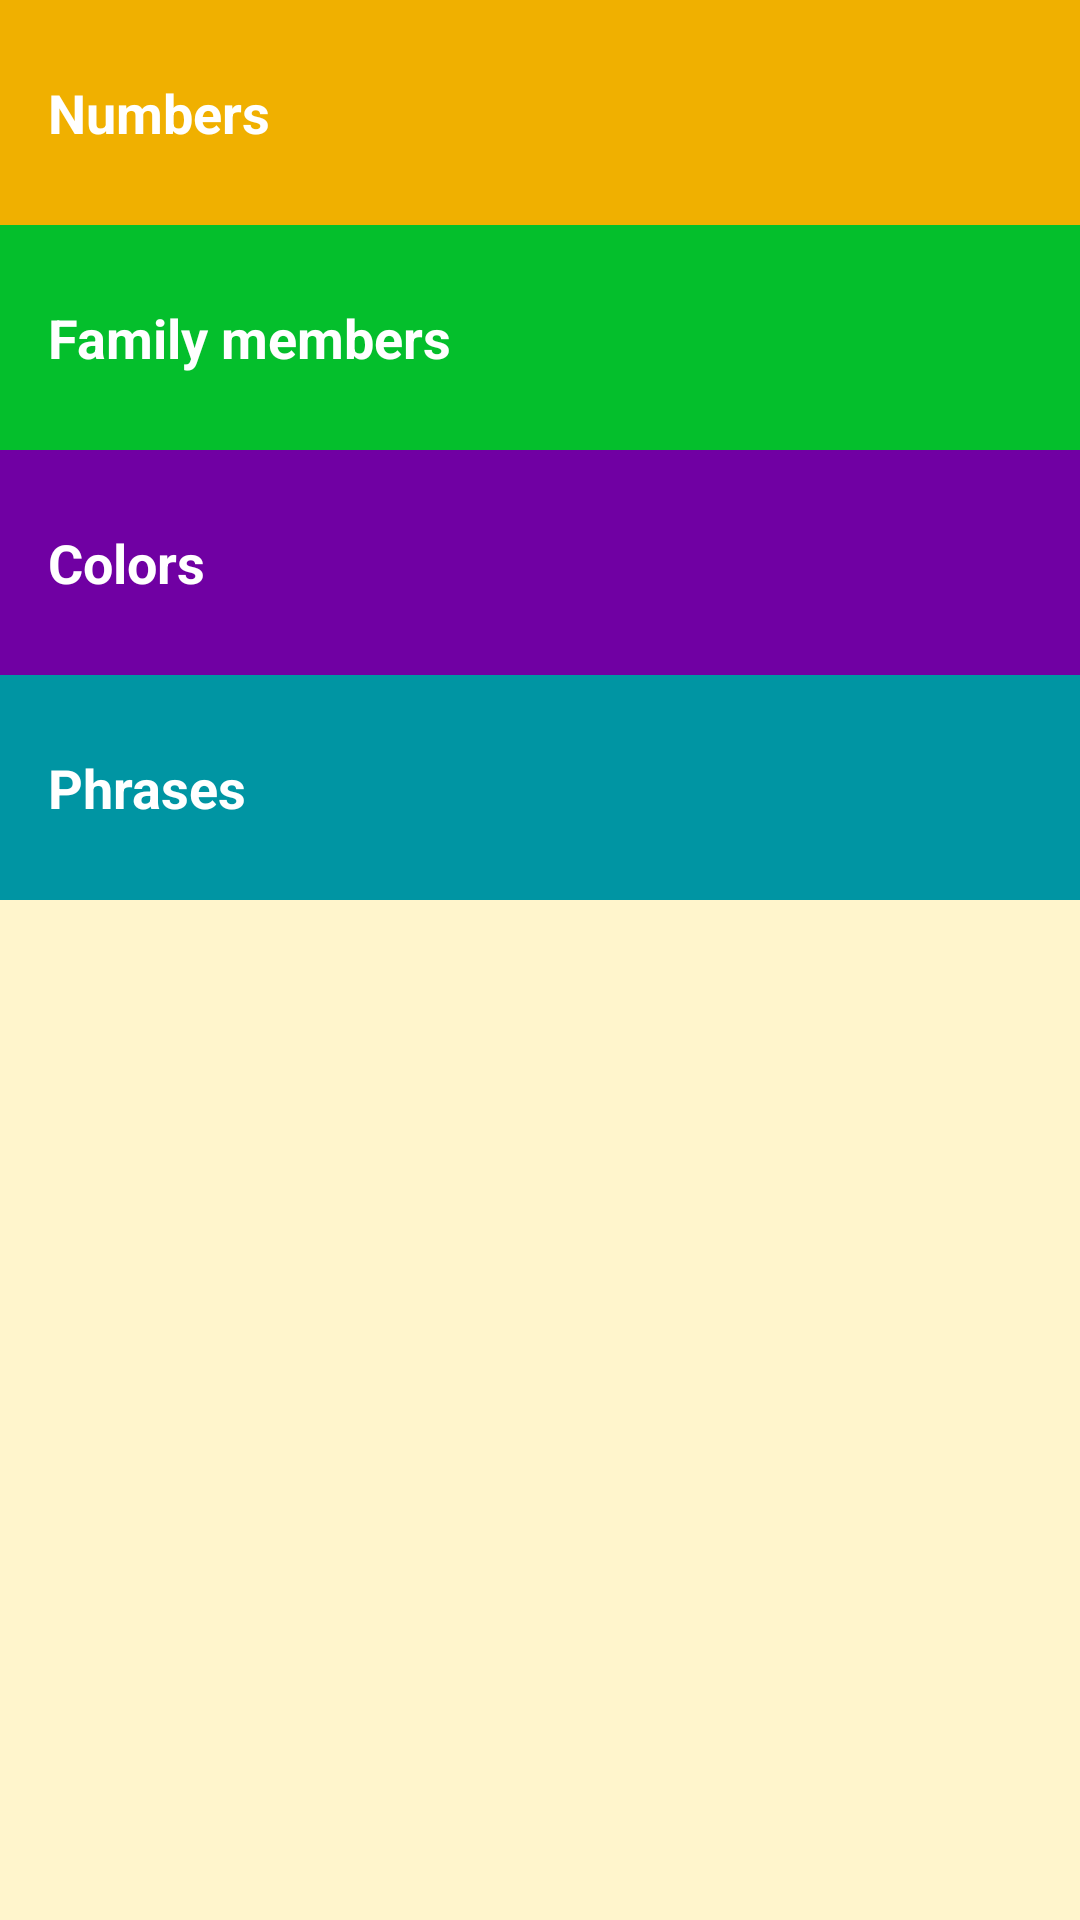

Write the Android layout XML for this screen, with the resource values it uses.
<!-- AndroidManifest.xml: application theme AppTheme -->
<!-- res/layout/activity_main.xml -->
<?xml version="1.0" encoding="utf-8"?>
<LinearLayout xmlns:android="http://schemas.android.com/apk/res/android"
    xmlns:app="http://schemas.android.com/apk/res-auto"
    xmlns:tools="http://schemas.android.com/tools"
    android:layout_width="match_parent"
    android:layout_height="match_parent"
    tools:context=".MainActivity"
    android:background="#fff5cc"
    android:orientation="vertical">

    <LinearLayout
        android:layout_width="match_parent"
        android:layout_height="wrap_content"
        android:orientation="vertical"
        app:layout_constraintTop_toTopOf="parent">



        <FrameLayout
            android:layout_width="match_parent"
            android:layout_height="wrap_content"
            android:background="@color/numbersBackground">
            <TextView
                android:id="@+id/textView_numbers"
                android:layout_width="match_parent"
                android:layout_height="75dp"
                android:paddingLeft="16dp"
                android:text="@string/numbers"
                android:gravity="center_vertical"
                android:background="?android:attr/selectableItemBackground"
                android:textColor="#fff"
                android:textSize="18sp"
                android:clickable="true"
                android:focusable="true"
                android:textStyle="bold"/>
        </FrameLayout>

        <FrameLayout
            android:layout_width="match_parent"
            android:layout_height="wrap_content"
            android:background="@color/familyBackground">
            <TextView
                android:id="@+id/textView_family"
                android:layout_width="match_parent"
                android:layout_height="75dp"
                android:paddingLeft="16dp"
                android:text="@string/family_members"
                android:gravity="center_vertical"
                android:background="@color/familyBackground"
                android:textColor="#fff"
                android:textSize="18sp"
                android:clickable="true"
                android:focusable="true"
                android:textStyle="bold"/>
        </FrameLayout>

        <FrameLayout
            android:layout_width="match_parent"
            android:layout_height="wrap_content"
            android:background="@color/colorsBackground">
            <TextView
            android:id="@+id/textView_colors"
            android:layout_width="match_parent"
            android:layout_height="75dp"
            android:paddingLeft="16dp"
            android:text="@string/colors"
            android:gravity="center_vertical"
            android:background="?android:attr/selectableItemBackground"
            android:textColor="#fff"
            android:textSize="18sp"
            android:clickable="true"
            android:focusable="true"
            android:textStyle="bold"/>
        </FrameLayout>

        <FrameLayout
            android:layout_width="match_parent"
            android:layout_height="wrap_content"
            android:background="@color/phrasesBackground">
            <TextView
                android:id="@+id/textView_phrases"
                android:layout_width="match_parent"
                android:layout_height="75dp"
                android:paddingLeft="16dp"
                android:text="@string/phrases"
                android:gravity="center_vertical"
                android:background="@color/phrasesBackground"
                android:textColor="#fff"
                android:textSize="18sp"
                android:clickable="true"
                android:focusable="true"
                android:textStyle="bold"/>
        </FrameLayout>





    </LinearLayout>

    

</LinearLayout>
<!-- resources referenced by this layout -->
<resources>
  <color name="colorPrimary">#804e1d</color>
  <color name="colorsBackground">#7000a3</color>
  <color name="familyBackground">#04bf2c</color>
  <color name="numbersBackground">#f0b000</color>
  <color name="phrasesBackground">#0095a3</color>
  <string name="colors">Colors</string>
  <string name="family_members">Family members</string>
  <string name="numbers">Numbers</string>
  <string name="phrases">Phrases</string>
  <style name="AppTheme" parent="Theme.AppCompat.Light.NoActionBar">
          
          <item name="colorPrimary">#5e3e06</item>
          <item name="colorPrimaryDark">#422c04</item>
          <item name="colorAccent">@color/colorAccent</item>
      </style>
  <color name="colorAccent">#D81B60</color>
</resources>
